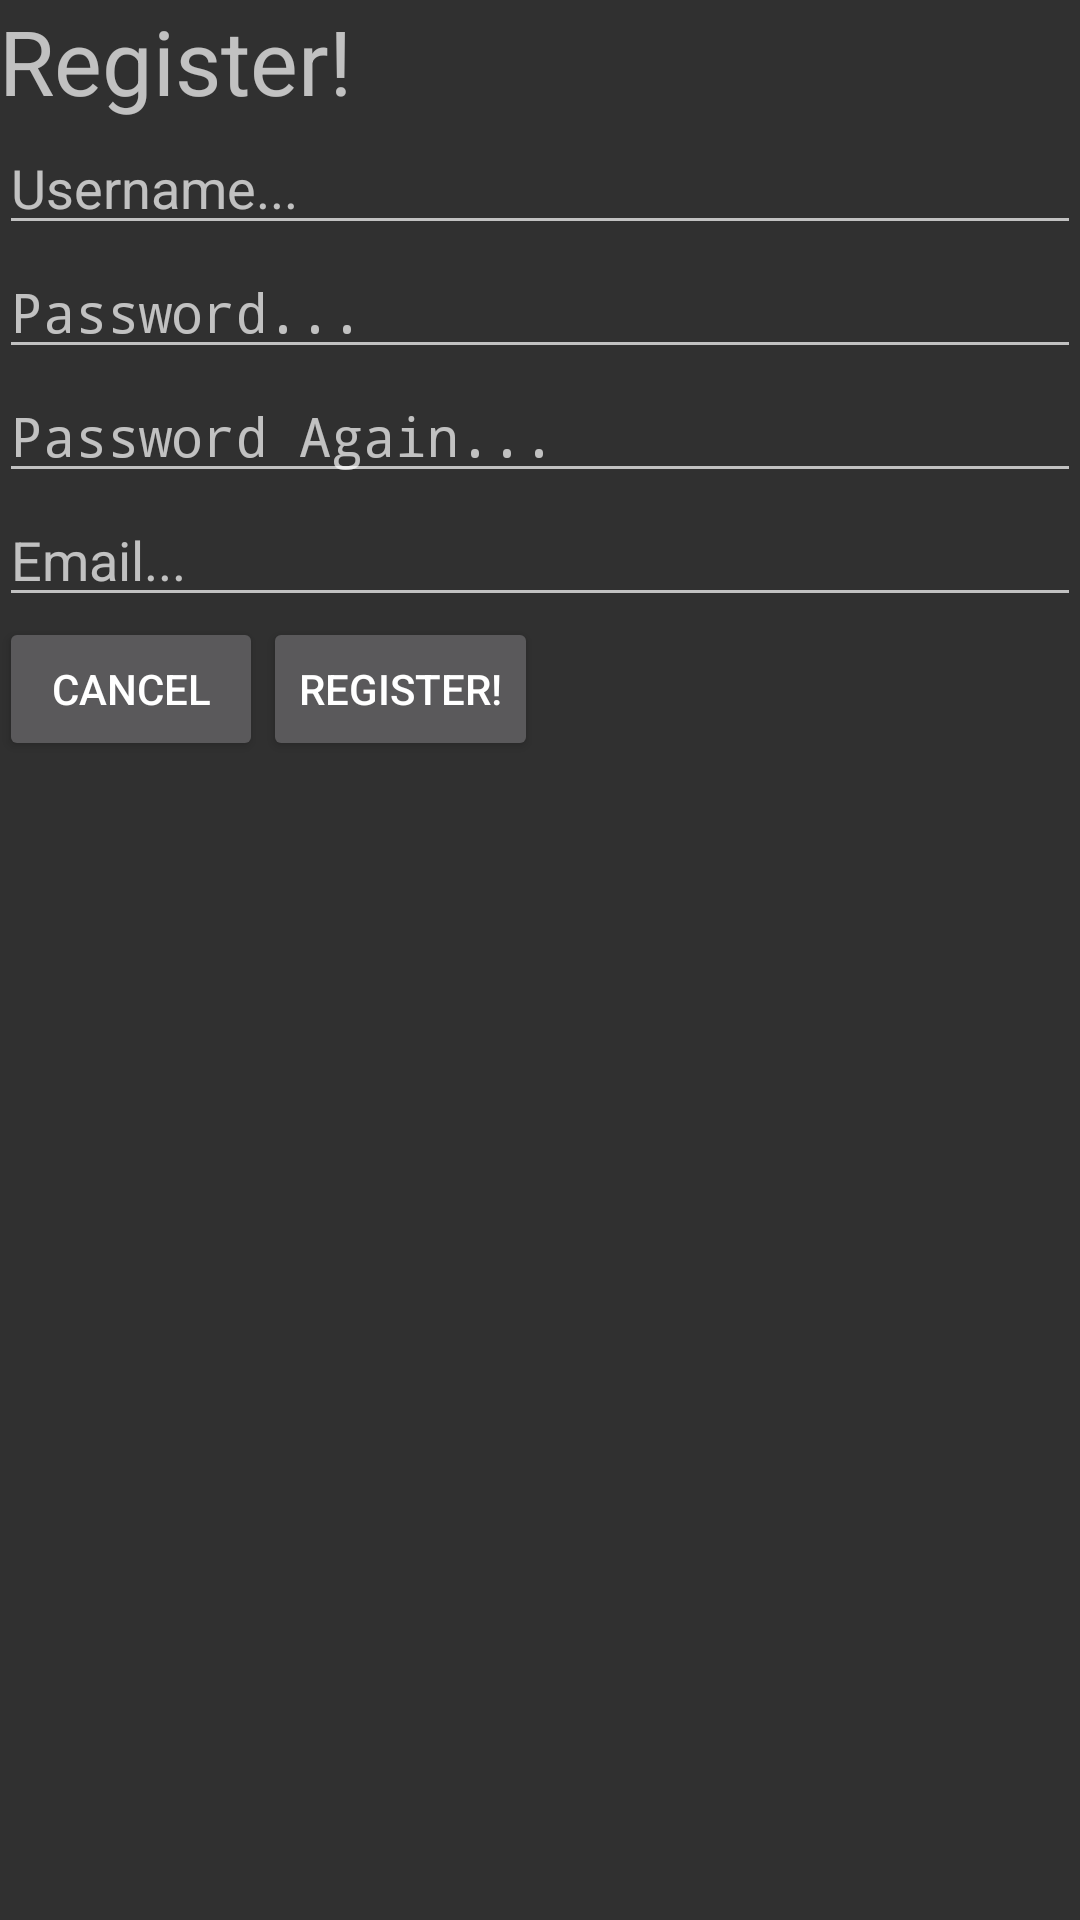

Here is an Android app screen rendered from its layout file. Give the layout XML and the strings, colors and styles it references.
<!-- AndroidManifest.xml: application theme AppTheme -->
<!-- res/layout/activity_register.xml -->
<LinearLayout xmlns:android="http://schemas.android.com/apk/res/android"
    xmlns:tools="http://schemas.android.com/tools" android:layout_width="match_parent"
    android:layout_height="match_parent" android:paddingLeft="@dimen/activity_horizontal_margin"
    android:paddingRight="@dimen/activity_horizontal_margin"
    android:paddingTop="@dimen/activity_vertical_margin"
    android:paddingBottom="@dimen/activity_vertical_margin"
    android:orientation="vertical"
    tools:context="om.ratemybathroo.ratemybathroom.Register">

    <TextView
        android:layout_width="wrap_content"
        android:layout_height="wrap_content"
        android:text="Register!"
        android:textSize="30dp"
        />
    <EditText
        android:layout_width="fill_parent"
        android:layout_height="wrap_content"
        android:hint="Username..."
        android:id="@+id/et_reg_username"
        />

    <EditText
        android:layout_width="fill_parent"
        android:layout_height="wrap_content"
        android:hint="Password..."
        android:inputType="textPassword"
        android:id="@+id/et_reg_password"/>

    <EditText
        android:layout_width="fill_parent"
        android:layout_height="wrap_content"
        android:hint="Password Again..."
        android:inputType="textPassword"
        android:id="@+id/et_reg_password_confirm"/>

    <EditText
        android:layout_width="fill_parent"
        android:layout_height="wrap_content"
        android:hint="Email..."
        android:inputType="textEmailAddress"
        android:id="@+id/et_reg_email"/>

    <LinearLayout
        android:layout_width="wrap_content"
        android:layout_height="wrap_content"
        android:orientation="horizontal"
        >

        <Button
            android:layout_width="wrap_content"
            android:layout_height="wrap_content"
            android:text="Cancel"
            android:onClick="cancel"/>

        <Button
            android:layout_width="wrap_content"
            android:layout_height="wrap_content"
            android:text="Register!"
            android:onClick="register"/>


        </LinearLayout>

</LinearLayout>
<!-- resources referenced by this layout -->
<resources>
  <style name="AppTheme" parent="android:Theme.Holo">
  
       </style>
</resources>
